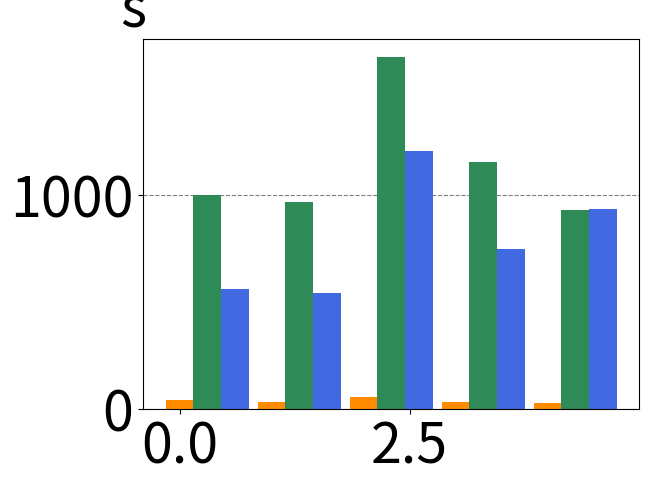

The script that saved this image: (Note: this script raises an exception after producing the figure.)
labels = ['FFS','SF','HS','HS1','HR']
labels3 = ['FFS','SF','HS','HS1']
f1k0 = [39.7566+0.467872,32.0781+3.241e-06+0.499143,51.3738+2.54579+0.176441,27.6832+2.94072+0.184241,26.3921+1.18727+0.199457]
f1k4 = [21.7993+0.429102,27.5619+5.3e-08+1.64251,36.6696+3.68778+0.18025,18.8836+3.52902+0.180869,18.2954+2.63494+0.180422]
f1k16 = [20.1827+0.875461,19.1157+5.9e-08+2.0685,26.2532+5.83729+0.180028,12.4882+5.81776+0.178946,12.0187+148.088+0.249398]
f1k64 = [16.6402+1.35281,13.8718+6.3e-08+1.8608,21.2315+13.1568+0.202564,9.23871+13.26+0.180162]

f0k0 = [981.951+19.0291,946.23+5.4e-08+19.0881,1442.2523+186.248+16.944,948.873+180.708+22.6761,907.762+2.82148+18.1267]
f0k4 = [600.365+18.6437,582.568+3.8e-08+18.936,1369.14+371.261+17.3985,554.188+380.057+23.5118,579.389+1.98123+18.5253]
f0k16 = [387.686+18.6383,380.368+6.3e-08+18.9282,801.125+408.044+17.2598,318.724+401.434+23.3794,309.473+287.497+22.1856]
f0k64 = [280.368+18.6707,280.13+3.5e-08+18.8789,525.537+513.824+17.5152,231.805+521.62+25.9596]

f2k0 = [557.904+0.486665,538.396+1.765e-05+0.78433,966.622+239.473+0.161787,506.077+238.446+0.188497,495.444+437.206+0.818015]
f2k4 = [369.259+0.473206,375.008+1.899e-06+0.494005,629.002+287.213+0.0995565,306.091+290.57+0.347694,297.713+654.65+0.349238]
f2k16 = [270.818+0.474934,269.392+2.143e-06+0.506257,437.461+348.844+0.134431,209.776+351.15+0.90204,0]
f2k64 = [220.939+240.197,221.652+43.6142+0.632604,344.163+491.762+0.139229,152.812+485.8+0.337501]

import numpy as np
import matplotlib.pyplot as plt

plt.rcParams.update({'font.size': 40})


#k0
width = 0.3
ind = np.arange(len(f0k0))
fig, ax = plt.subplots()
rects2 = ax.bar(ind, f1k0, width, color = 'darkorange')
rects1 = ax.bar(ind + width, f0k0, width, color = 'seagreen')
rects3 = ax.bar(ind + 2*width, f2k0, width, color = 'royalblue')
ax.set_axisbelow(True)
#plt.minorticks_on()
#ax.tick_params(axis='x',which='minor',bottom='off')
#ax.yaxis.grid(True, which='minor', color='gray', linestyle='dashed')
ax.set_ylabel('s', rotation='horizontal')
ax.yaxis.set_label_coords(-0.02, 1)
ax.yaxis.grid(True, which='major', color='gray', linestyle='dashed')
plt.yscale('log', nonposy='clip')
ax.set_xticks(ind + width)
ax.set_xticklabels(labels)
plt.show()

#k4
fig, ax = plt.subplots()
rects2 = ax.bar(ind, f1k4, width, color = 'darkorange')
rects1 = ax.bar(ind + width, f0k4, width, color = 'seagreen')
rects2 = ax.bar(ind + 2*width, f2k4, width, color = 'royalblue')
ax.set_axisbelow(True)
#plt.minorticks_on()
#ax.tick_params(axis='x',which='minor',bottom='off')
#ax.yaxis.grid(True, which='minor', color='gray', linestyle='dashed')
ax.set_ylabel('s', rotation='horizontal')
ax.yaxis.set_label_coords(-0.02, 1)
ax.yaxis.grid(True, which='major', color='gray', linestyle='dashed')
plt.yscale('log', nonposy='clip')
ax.set_xticks(ind + width)
ax.set_xticklabels(labels)
plt.show()

#k16
fig, ax = plt.subplots()
rects2 = ax.bar(ind, f1k16, width, color = 'darkorange')
rects1 = ax.bar(ind + width, f0k16, width, color = 'seagreen')
rects2 = ax.bar(ind + 2*width, f2k16, width, color = 'royalblue')
ax.set_axisbelow(True)
#plt.minorticks_on()
#ax.tick_params(axis='x',which='minor',bottom='off')
#ax.yaxis.grid(True, which='minor', color='gray', linestyle='dashed')
ax.set_ylabel('s', rotation='horizontal')
ax.yaxis.set_label_coords(-0.02, 1)
ax.yaxis.grid(True, which='major', color='gray', linestyle='dashed')
plt.yscale('log', nonposy='clip')
ax.set_xticks(ind + width)
ax.set_xticklabels(labels)
plt.show()

#k64
ind = np.arange(len(f0k64))
fig, ax = plt.subplots()
rects2 = ax.bar(ind, f1k64, width, color = 'darkorange')
rects1 = ax.bar(ind + width, f0k64, width, color = 'seagreen')
rects2 = ax.bar(ind + 2*width, f2k64, width, color = 'royalblue')
ax.set_axisbelow(True)
#plt.minorticks_on()
#ax.tick_params(axis='x',which='minor',bottom='off')
#ax.yaxis.grid(True, which='minor', color='gray', linestyle='dashed')
ax.set_ylabel('s', rotation='horizontal')
ax.yaxis.set_label_coords(-0.02, 1)
ax.yaxis.grid(True, which='major', color='gray', linestyle='dashed')
plt.yscale('log', nonposy='clip')
ax.set_xticks(ind + width)
ax.set_xticklabels(labels)
plt.show()

